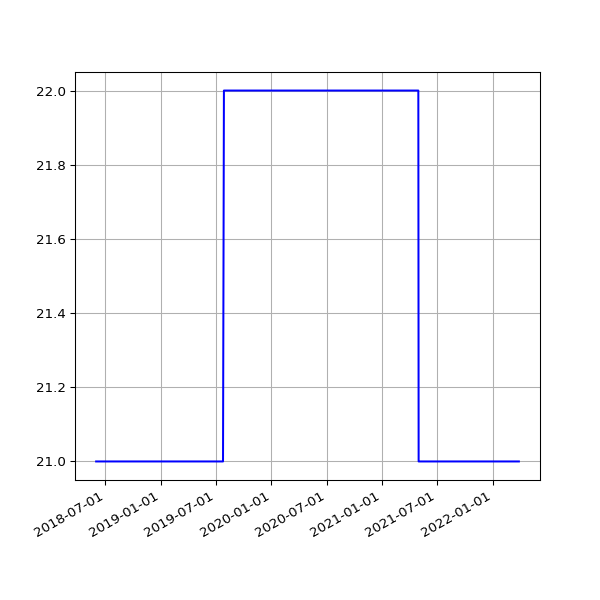

The file beside this chart, header and first rows:
date, value
2018-06-01 05:44:15 +0100, 21
2018-06-04 05:24:39 +0100, 21
2018-06-07 06:06:31 +0100, 21
2018-06-25 05:53:05 +0100, 21
2018-07-10 06:31:48 +0100, 21
2018-07-16 06:27:33 +0100, 21
2018-07-22 06:28:04 +0100, 21
2018-07-25 06:33:35 +0100, 21
2018-07-28 06:42:39 +0100, 21
2018-08-01 06:05:11 +0100, 21
2018-08-04 05:47:50 +0100, 21
2018-08-07 06:16:22 +0100, 21
2018-08-10 06:44:44 +0100, 21
2018-08-13 06:18:24 +0100, 21
2018-08-16 06:36:33 +0100, 21
2018-08-19 06:01:25 +0100, 21
2018-08-22 06:51:37 +0100, 21
2018-08-25 06:24:08 +0100, 21
2018-08-28 06:26:32 +0100, 21
2018-09-01 05:58:49 +0100, 21
2018-09-04 05:55:32 +0100, 21
2018-09-07 05:52:57 +0100, 21
2018-09-10 06:01:53 +0100, 21
2018-09-13 05:45:39 +0100, 21
2018-09-16 05:46:46 +0100, 21
2018-09-19 06:33:00 +0100, 21
2018-09-22 05:54:16 +0100, 21
2018-09-25 05:59:08 +0100, 21
2018-10-04 06:11:36 +0100, 21
2018-10-07 06:27:15 +0100, 21
2018-10-10 06:46:32 +0100, 21
2018-10-13 05:53:53 +0100, 21
2018-10-16 06:26:10 +0100, 21
2018-10-19 07:06:25 +0100, 21
2018-10-22 07:10:20 +0100, 21
2018-10-25 06:00:59 +0100, 21
2018-10-28 05:13:53 +0000, 21
2018-11-01 06:49:27 +0000, 21
2018-11-04 06:12:54 +0000, 21
2018-11-07 06:03:06 +0000, 21
2018-11-10 06:10:02 +0000, 21
2018-11-13 06:13:10 +0000, 21
2018-11-16 06:06:18 +0000, 21
2018-11-19 06:13:27 +0000, 21
2018-11-22 06:43:41 +0000, 21
2018-11-25 06:14:56 +0000, 21
2018-12-01 06:23:51 +0000, 21
2018-12-04 07:04:53 +0000, 21
2018-12-07 06:14:22 +0000, 21
2018-12-10 06:27:57 +0000, 21
2018-12-13 06:31:09 +0000, 21
2018-12-16 06:21:57 +0000, 21
2018-12-19 06:31:52 +0000, 21
2018-12-22 06:31:39 +0000, 21
2018-12-25 06:50:52 +0000, 21
2018-12-28 07:09:18 +0000, 21
2019-01-01 06:51:12 +0000, 21
2019-01-04 07:45:52 +0000, 21
2019-01-07 06:36:52 +0000, 21
2019-01-10 07:00:20 +0000, 21
... 995 more rows
